Image classification data set "Mid224" (khuonglaptri3/TickNets on GitHub). Class labels (5): bird, cat, dog, frog, horse.

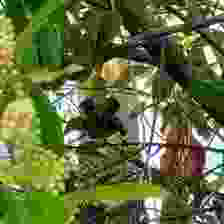
Label: bird

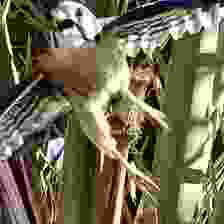
Label: bird

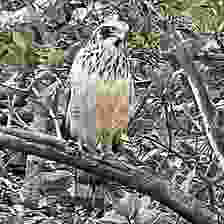
Label: bird

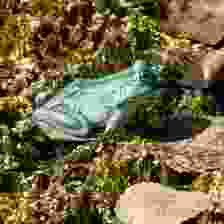
Label: frog

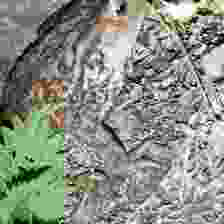
Label: frog

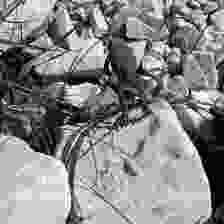
Label: frog
